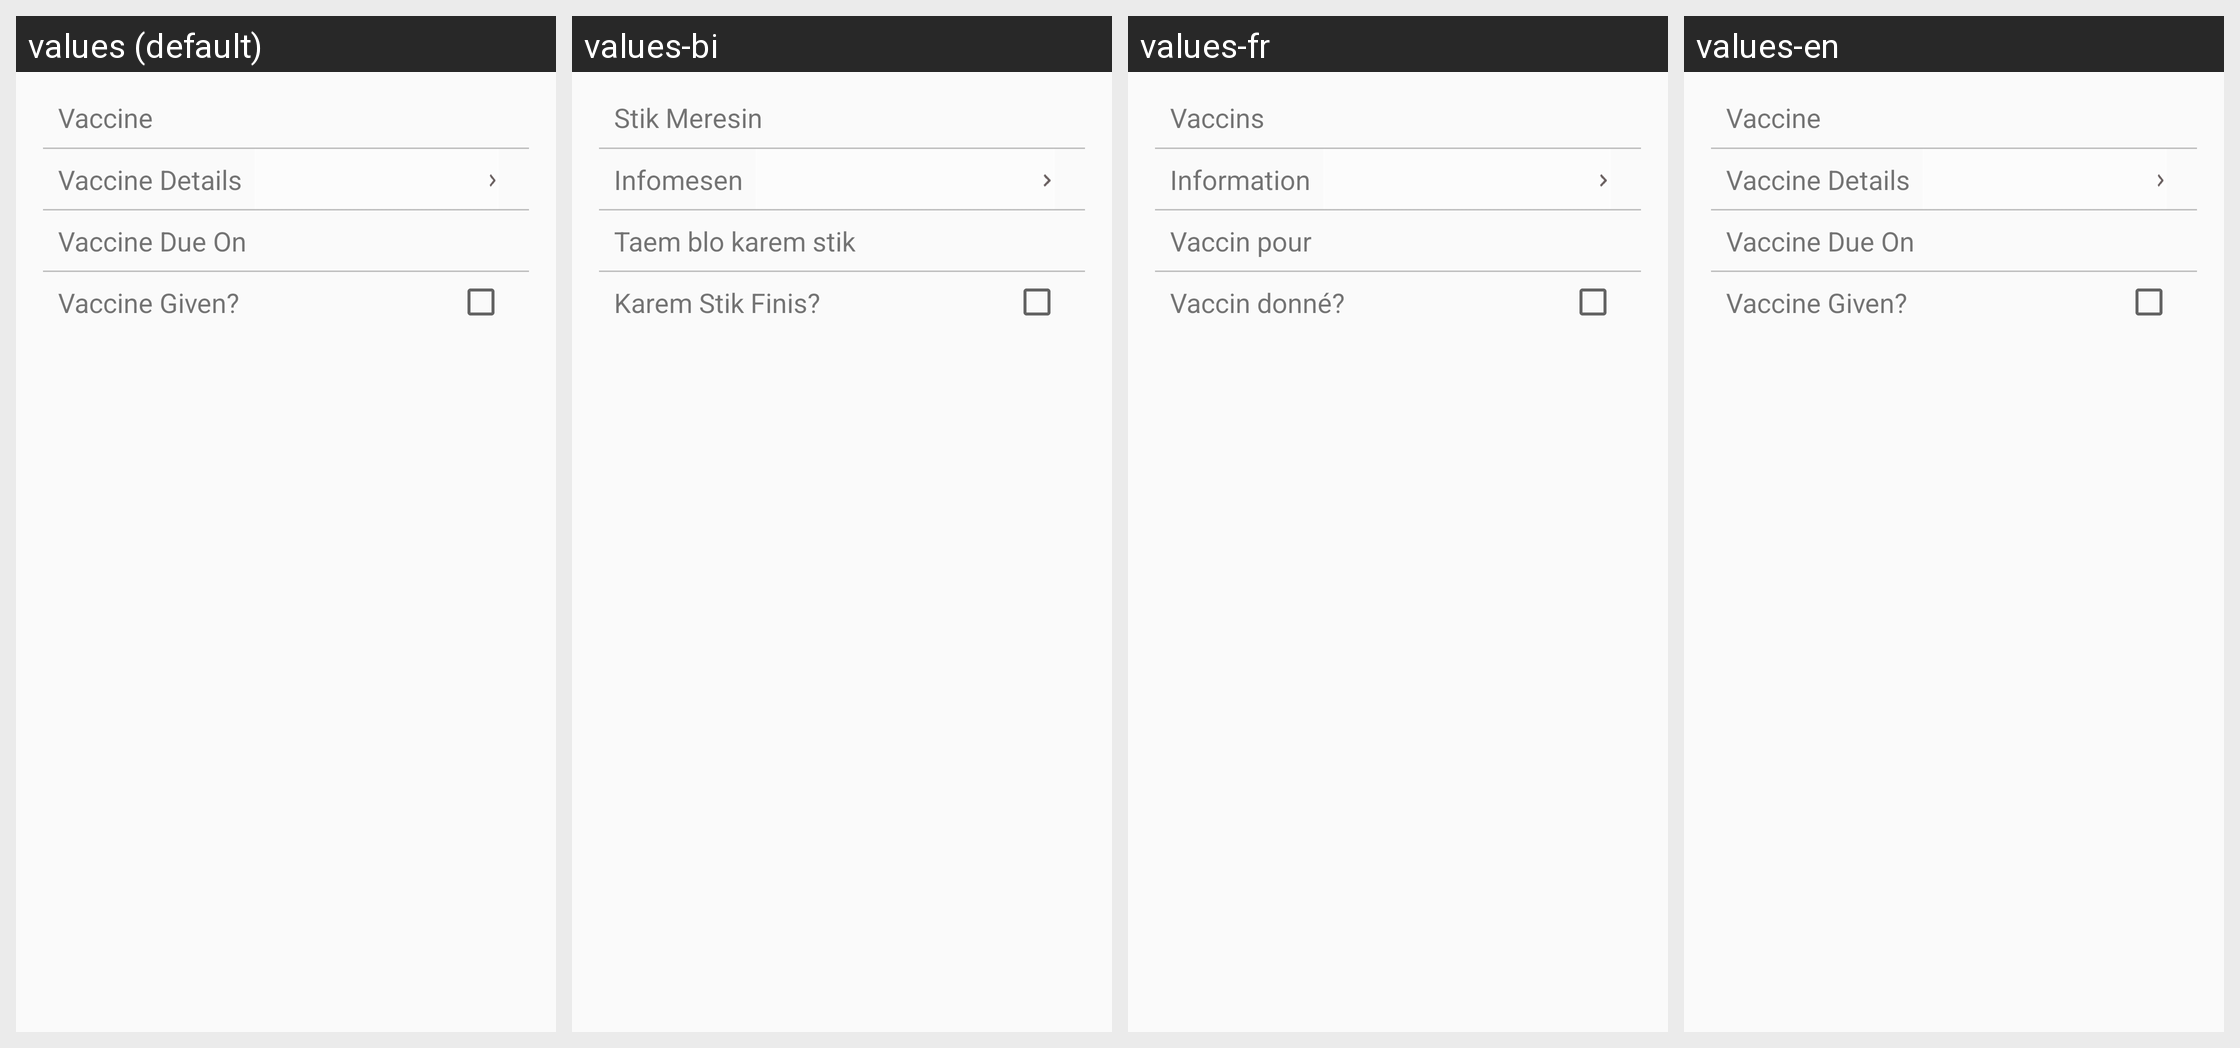

Here is an Android app screen in its default locale and in the app's own translations. Write out the translated-string differences for the strings that appear on this screen.
Android screen res/layout/shot_detail_layout.xml rendered under 4 locales, left to right: values (default), values-bi, values-fr, values-en. Device: Nexus 5 (rendered at 1080×1920; each locale shown at half size, 540×960, under a caption strip naming it); theme AppTheme.
Strings drawn on this screen, with the default value and each locale's value (text and hints the layout hard-codes, and strings that could not be matched under every locale, appear in the picture but are not listed):

vaccine
  values: Vaccine
  values-bi: Stik Meresin
  values-fr: Vaccins
  values-en: Vaccine

vaccine_details
  values: Vaccine Details
  values-bi: Infomesen
  values-fr: Information
  values-en: Vaccine Details

vaccine_due
  values: Vaccine Due On
  values-bi: Taem blo karem stik
  values-fr: Vaccin pour
  values-en: Vaccine Due On

vaccine_given
  values: Vaccine Given?
  values-bi: Karem Stik Finis?
  values-fr: Vaccin donné?
  values-en: Vaccine Given?
